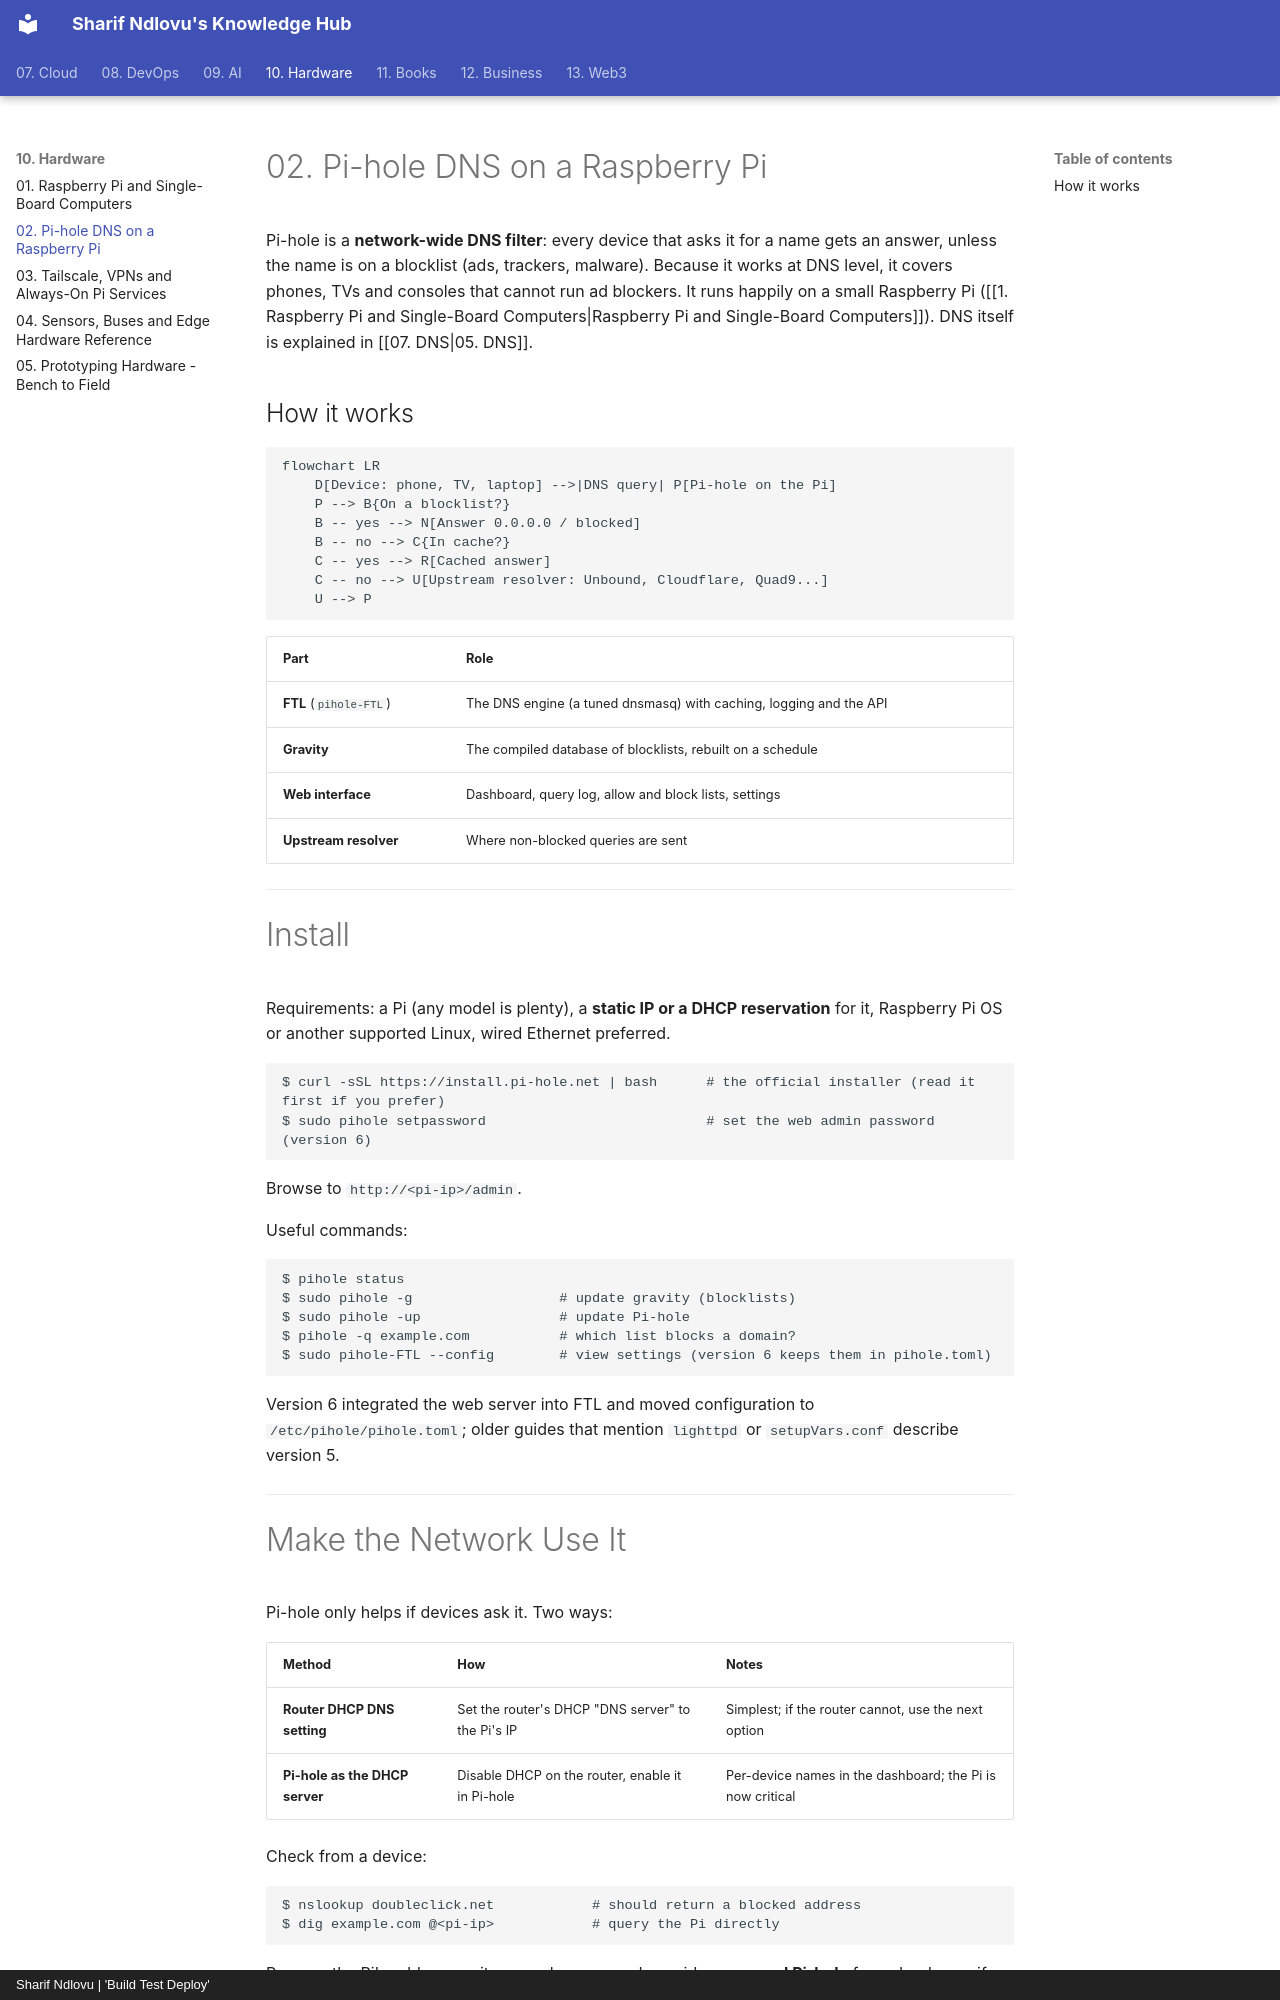

repository: sharifndlovu123/knowledge_base_map · page: 10. Hardware/2. Pi-hole DNS on a Raspberry Pi.html · generator: mkdocs · copyright: Sharif Ndlovu | 'Build Test Deploy'

# 02. Pi-hole DNS on a Raspberry Pi

Pi-hole is a **network-wide DNS filter**: every device that asks it for a name gets an answer, unless the name is on a blocklist (ads, trackers, malware). Because it works at DNS level, it covers phones, TVs and consoles that cannot run ad blockers. It runs happily on a small Raspberry Pi ([[1. Raspberry Pi and Single-Board Computers|Raspberry Pi and Single-Board Computers]]). DNS itself is explained in [[07. DNS|05. DNS]].

## How it works

```mermaid
flowchart LR
    D[Device: phone, TV, laptop] -->|DNS query| P[Pi-hole on the Pi]
    P --> B{On a blocklist?}
    B -- yes --> N[Answer 0.0.0.0 / blocked]
    B -- no --> C{In cache?}
    C -- yes --> R[Cached answer]
    C -- no --> U[Upstream resolver: Unbound, Cloudflare, Quad9...]
    U --> P
```

| Part | Role |
| ---- | ---- |
| **FTL** (`pihole-FTL`) | The DNS engine (a tuned dnsmasq) with caching, logging and the API |
| **Gravity** | The compiled database of blocklists, rebuilt on a schedule |
| **Web interface** | Dashboard, query log, allow and block lists, settings |
| **Upstream resolver** | Where non-blocked queries are sent |

---

# Install

Requirements: a Pi (any model is plenty), a **static IP or a DHCP reservation** for it, Raspberry Pi OS or another supported Linux, wired Ethernet preferred.

```
$ curl -sSL https://install.pi-hole.net | bash      # the official installer (read it first if you prefer)
$ sudo pihole setpassword                           # set the web admin password (version 6)
```

Browse to `http://<pi-ip>/admin`.

Useful commands:

```
$ pihole status
$ sudo pihole -g                  # update gravity (blocklists)
$ sudo pihole -up                 # update Pi-hole
$ pihole -q example.com           # which list blocks a domain?
$ sudo pihole-FTL --config        # view settings (version 6 keeps them in pihole.toml)
```

Version 6 integrated the web server into FTL and moved configuration to `/etc/pihole/pihole.toml`; older guides that mention `lighttpd` or `setupVars.conf` describe version 5.

---
